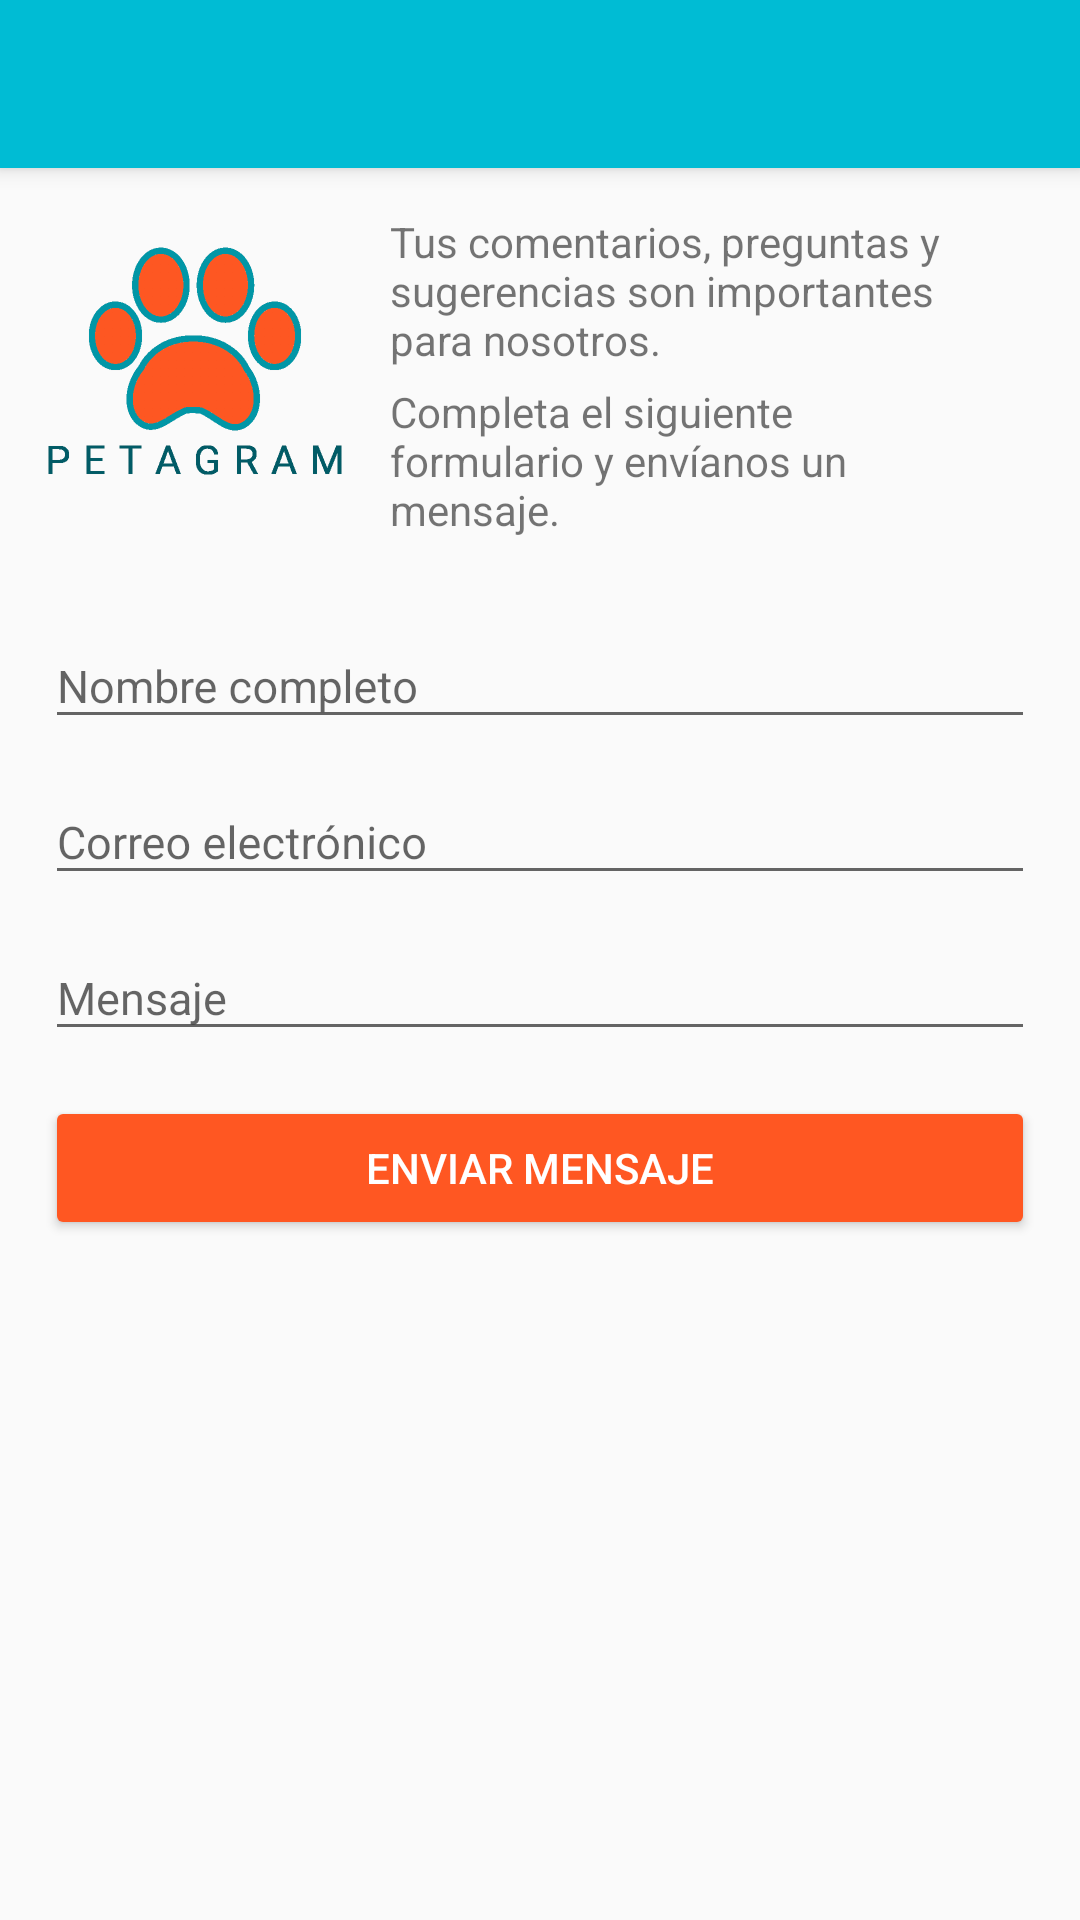

The Android layout XML behind this screen, and the referenced resources:
<!-- AndroidManifest.xml: application theme AppTheme -->
<!-- res/layout/contacto.xml -->
<?xml version="1.0" encoding="utf-8"?>
<RelativeLayout xmlns:android="http://schemas.android.com/apk/res/android"
    xmlns:app="http://schemas.android.com/apk/res-auto"
    xmlns:tools="http://schemas.android.com/tools"
    android:layout_width="match_parent"
    android:layout_height="match_parent"
    tools:context="com.luigi.petagram.Contacto">

    <include
        android:id="@+id/miActionBar"
        layout="@layout/actionbar">
    </include>

    <LinearLayout
        android:layout_width="match_parent"
        android:layout_height="match_parent"
        android:layout_below="@+id/miActionBar"
        android:orientation="vertical"
        android:layout_margin="@dimen/vertical_margin">

        <LinearLayout
            android:layout_width="match_parent"
            android:layout_height="wrap_content"
            android:orientation="horizontal">
            <ImageView
                android:id="@+id/ivPetagram"
                android:layout_width="@dimen/tamanio_logo"
                android:layout_height="@dimen/tamanio_logo"
                android:src="@drawable/petagram"
                />
            <LinearLayout
                android:layout_width="match_parent"
                android:layout_height="wrap_content"
                android:orientation="vertical">
                <TextView
                    android:layout_width="wrap_content"
                    android:layout_height="wrap_content"
                    android:text="@string/msj_contacto_2"
                    android:layout_marginHorizontal="@dimen/horizontal_margin"
                    />
                <TextView
                    android:layout_width="wrap_content"
                    android:layout_height="wrap_content"
                    android:text="@string/msj_contacto_1"
                    android:layout_marginTop="5dp"
                    android:layout_marginHorizontal="@dimen/horizontal_margin"
                    />
            </LinearLayout>
        </LinearLayout>

        <android.support.design.widget.TextInputLayout
            android:layout_marginTop="@dimen/vertical_margin"
            android:layout_width="match_parent"
            android:layout_height="wrap_content"
            app:hintTextAppearance="@style/HintText">
            <android.support.design.widget.TextInputEditText
                android:id="@+id/inputNombreCompleto"
                android:layout_width="match_parent"
                android:layout_height="wrap_content"
                android:textSize="@dimen/tamanio_texto"
                android:inputType="textPersonName"
                android:singleLine="true"
                android:textColor="@color/textoInput"
                android:hint="@string/hint_input_nombre_completo" />
        </android.support.design.widget.TextInputLayout>

        <android.support.design.widget.TextInputLayout
            android:layout_width="match_parent"
            android:layout_height="wrap_content"
            app:hintTextAppearance="@style/HintText">
            <android.support.design.widget.TextInputEditText
                android:id="@+id/inputCorreoElectronico"
                android:layout_width="match_parent"
                android:layout_height="wrap_content"
                android:textSize="@dimen/tamanio_texto"
                android:inputType="textEmailAddress"
                android:singleLine="true"
                android:textColor="@color/textoInput"
                android:hint="@string/hint_input_correo_electronico" />
        </android.support.design.widget.TextInputLayout>

        <android.support.design.widget.TextInputLayout
            android:layout_width="match_parent"
            android:layout_height="wrap_content"
            app:hintTextAppearance="@style/HintText">
            <android.support.design.widget.TextInputEditText
                android:id="@+id/inputDescripcion"
                android:layout_width="match_parent"
                android:layout_height="wrap_content"
                android:textSize="@dimen/tamanio_texto"
                android:inputType="textMultiLine"
                android:textColor="@color/textoInput"
                android:hint="@string/hint_input_mensaje"/>
        </android.support.design.widget.TextInputLayout>

        <Button
            android:id="@+id/btnEnviar"
            android:layout_width="match_parent"
            android:layout_height="wrap_content"
            android:layout_marginTop="@dimen/vertical_margin"
            android:textColor="@color/colorBlanco"
            android:theme="@style/Boton"
            android:text="@string/label_btn_enviar"
            android:onClick="enviarMensaje"
            />

    </LinearLayout>
</RelativeLayout>
<!-- res/layout/actionbar.xml (included above) -->
<?xml version="1.0" encoding="utf-8"?>
<android.support.v7.widget.Toolbar
    xmlns:android="http://schemas.android.com/apk/res/android"
    xmlns:app="http://schemas.android.com/apk/res-auto"
    android:layout_width="match_parent"
    android:layout_height="?attr/actionBarSize"
    android:background="@color/colorPrimary"
    android:elevation="@dimen/elevacion_action_bar"

    android:theme="@style/ThemeOverlay.AppCompat.ActionBar"
    app:popupTheme="@style/ThemeOverlay.AppCompat.Light"

    >

    

</android.support.v7.widget.Toolbar>
<!-- resources referenced by this layout -->
<resources>
  <color name="colorBlanco">#FFFFFF</color>
  <color name="colorPrimary">#00BCD4</color>
  <color name="textoInput">#4d4d4d</color>
  <dimen name="elevacion_action_bar">4dp</dimen>
  <dimen name="horizontal_margin">15dp</dimen>
  <dimen name="tamanio_logo">100dp</dimen>
  <dimen name="tamanio_texto">15sp</dimen>
  <dimen name="vertical_margin">15dp</dimen>
  <!-- drawable icons8_hotel_50: png bitmap (drawable-hdpi, 1675 bytes) -->
  <!-- drawable petagram: png bitmap (drawable-hdpi, 31665 bytes) -->
  <string name="hint_input_correo_electronico">Correo electrónico</string>
  <string name="hint_input_mensaje">Mensaje</string>
  <string name="hint_input_nombre_completo">Nombre completo</string>
  <string name="label_btn_enviar">Enviar mensaje</string>
  <string name="msj_contacto_1">Completa el siguiente formulario y envíanos un mensaje.</string>
  <string name="msj_contacto_2">Tus comentarios, preguntas y sugerencias son importantes para nosotros.</string>
  <style name="Boton" parent="Theme.AppCompat.Light">
          <item name="android:colorButtonNormal">@color/colorAccent</item>
          <item name="android:colorControlHighlight">@color/colorBlanco</item>
      </style>
  <style name="HintText" parent="TextAppearance.Design.Hint">
          <item name="android:textSize">16sp</item>
          <item name="android:textColor">@color/colorPrimaryDark</item>
      </style>
  <style name="AppTheme" parent="Theme.AppCompat.Light.NoActionBar">
          
          <item name="colorPrimary">@color/colorPrimary</item>
          <item name="colorPrimaryDark">@color/colorPrimaryDark</item>
          <item name="colorAccent">@color/colorAccent</item>
  
          <item name="android:textColorPrimary">@color/colorBlanco</item>
          
          
  
      </style>
  <color name="colorAccent">#FF5722</color>
  <color name="colorPrimaryDark">#0097A7</color>
</resources>
